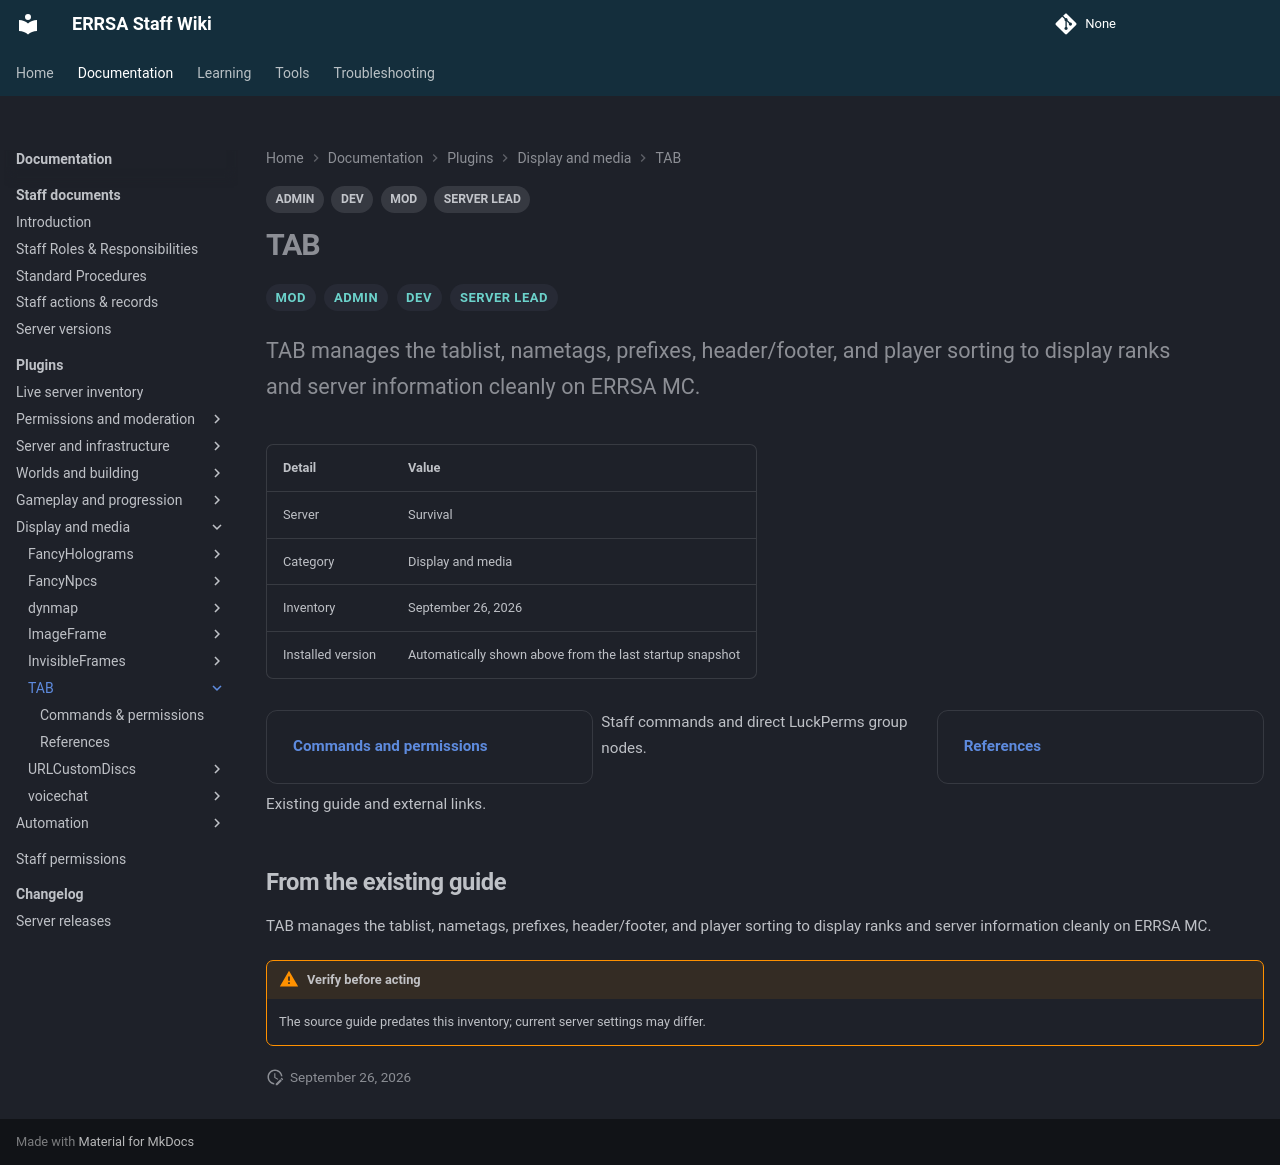

repository: DB-ERRSA/ERRSA-Staff-Wiki · page: documentation/plugins/tab/index.html · generator: mkdocs

---
title: TAB
tags:
  - MOD
  - ADMIN
  - DEV
  - SERVER LEAD
---

# TAB

<div class="errsa-plugin-status" data-plugin="TAB" data-server="survival" data-root="../../../assets/wiki-sync/" aria-live="polite"></div>

<span class="staff-badge">MOD</span> <span class="staff-badge">ADMIN</span> <span class="staff-badge">DEV</span> <span class="staff-badge">SERVER LEAD</span>

<p class="lead">TAB manages the tablist, nametags, prefixes, header/footer, and player sorting to display ranks and server information cleanly on ERRSA MC.</p>

| Detail | Value |
|:--|:--|
| Server | Survival |
| Category | Display and media |
| Inventory | September 26, 2026 |
| Installed version | Automatically shown above from the last startup snapshot |

<div class="grid cards" markdown>

- **[Commands and permissions](commands.md)**

  Staff commands and direct LuckPerms group nodes.

- **[References](references.md)**

  Existing guide and external links.

</div>

## From the existing guide

TAB manages the tablist, nametags, prefixes, header/footer, and player sorting to display ranks and server information cleanly on ERRSA MC.

!!! warning "Verify before acting"
    The source guide predates this inventory; current server settings may differ.
